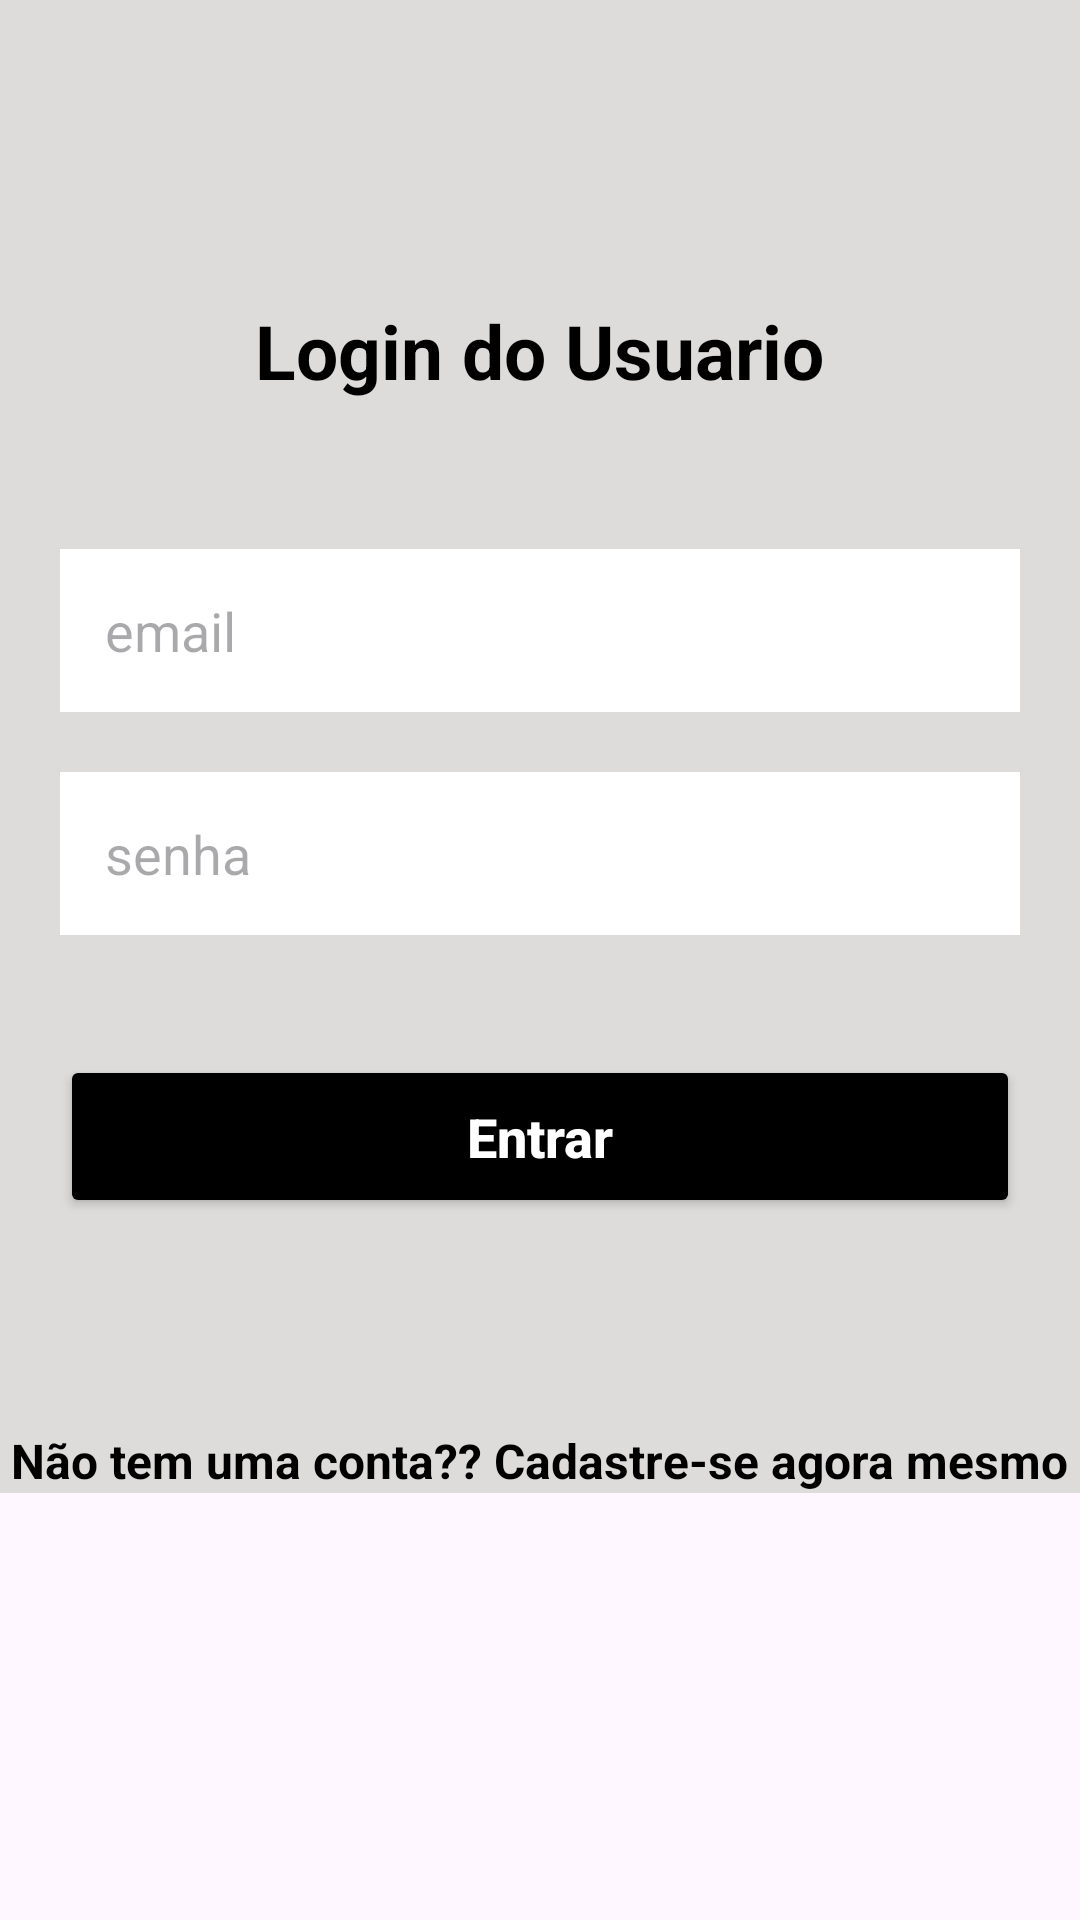

Android layout source for this screen:
<!-- AndroidManifest.xml: application theme Theme.MelodyMorph -->
<!-- res/layout/activity_login.xml -->
<?xml version="1.0" encoding="utf-8"?>
<androidx.core.widget.NestedScrollView xmlns:android="http://schemas.android.com/apk/res/android"
    xmlns:tools="http://schemas.android.com/tools"
    android:layout_width="match_parent"
    android:layout_height="match_parent"
    tools:context=".view.cadastro.Cadastro">

    <LinearLayout
        android:layout_width="match_parent"
        android:layout_height="match_parent"
        android:background="@color/light_gray"
        android:orientation="vertical">

        <TextView
            android:layout_width="wrap_content"
            android:layout_height="wrap_content"
            android:layout_gravity="center"
            android:layout_marginTop="100dp"
            android:text="@string/login_do_usuario"
            android:textColor="@color/black"
            android:textSize="25sp"
            android:textStyle="bold" />

        <EditText
            android:id="@+id/edit_mail"
            android:layout_width="match_parent"
            android:layout_height="wrap_content"
            android:layout_marginStart="20dp"
            android:layout_marginTop="20dp"
            android:layout_marginEnd="20dp"
            android:background="@color/white"
            android:hint="@string/email"
            android:inputType="textEmailAddress"
            android:maxLines="1"
            android:padding="15dp" />

        <EditText
            android:id="@+id/edit_senha"
            android:layout_width="match_parent"
            android:layout_height="wrap_content"
            android:layout_margin="20dp"
            android:background="@color/white"
            android:hint="@string/senha"
            android:inputType="numberPassword"
            android:maxLines="1"
            android:padding="15dp" />

        <Button
            android:id="@+id/button_entrar"
            android:layout_width="match_parent"
            android:layout_height="wrap_content"
            android:layout_margin="20sp"
            android:backgroundTint="@color/black"
            android:padding="15dp"
            android:text="@string/entrar"
            android:textAllCaps="false"
            android:textColor="@color/white"
            android:textSize="18sp"
            android:textStyle="bold" />

        <TextView
            android:id="@+id/txt_cadastro"
            android:layout_width="wrap_content"
            android:layout_height="wrap_content"
            android:layout_gravity="center"
            android:layout_marginTop="50dp"
            android:text="@string/tela_para_cadastro"
            android:textColor="@color/black"
            android:textSize="16sp"
            android:textStyle="bold" />



    </LinearLayout>


</androidx.core.widget.NestedScrollView>
<!-- resources referenced by this layout -->
<resources>
  <color name="black">#FF000000</color>
  <color name="light_gray">#DEDBDB</color>
  <color name="white">#FFFFFFFF</color>
  <string name="email">email</string>
  <string name="entrar">Entrar</string>
  <string name="login_do_usuario">Login do Usuario\n</string>
  <string name="senha">senha</string>
  <string name="tela_para_cadastro">Não tem uma conta?? Cadastre-se agora mesmo</string>
  <style name="Theme.MelodyMorph" parent="Base.Theme.MelodyMorph" />
  <style name="Base.Theme.MelodyMorph" parent="Theme.Material3.DayNight.NoActionBar">
          
          
      </style>
</resources>
